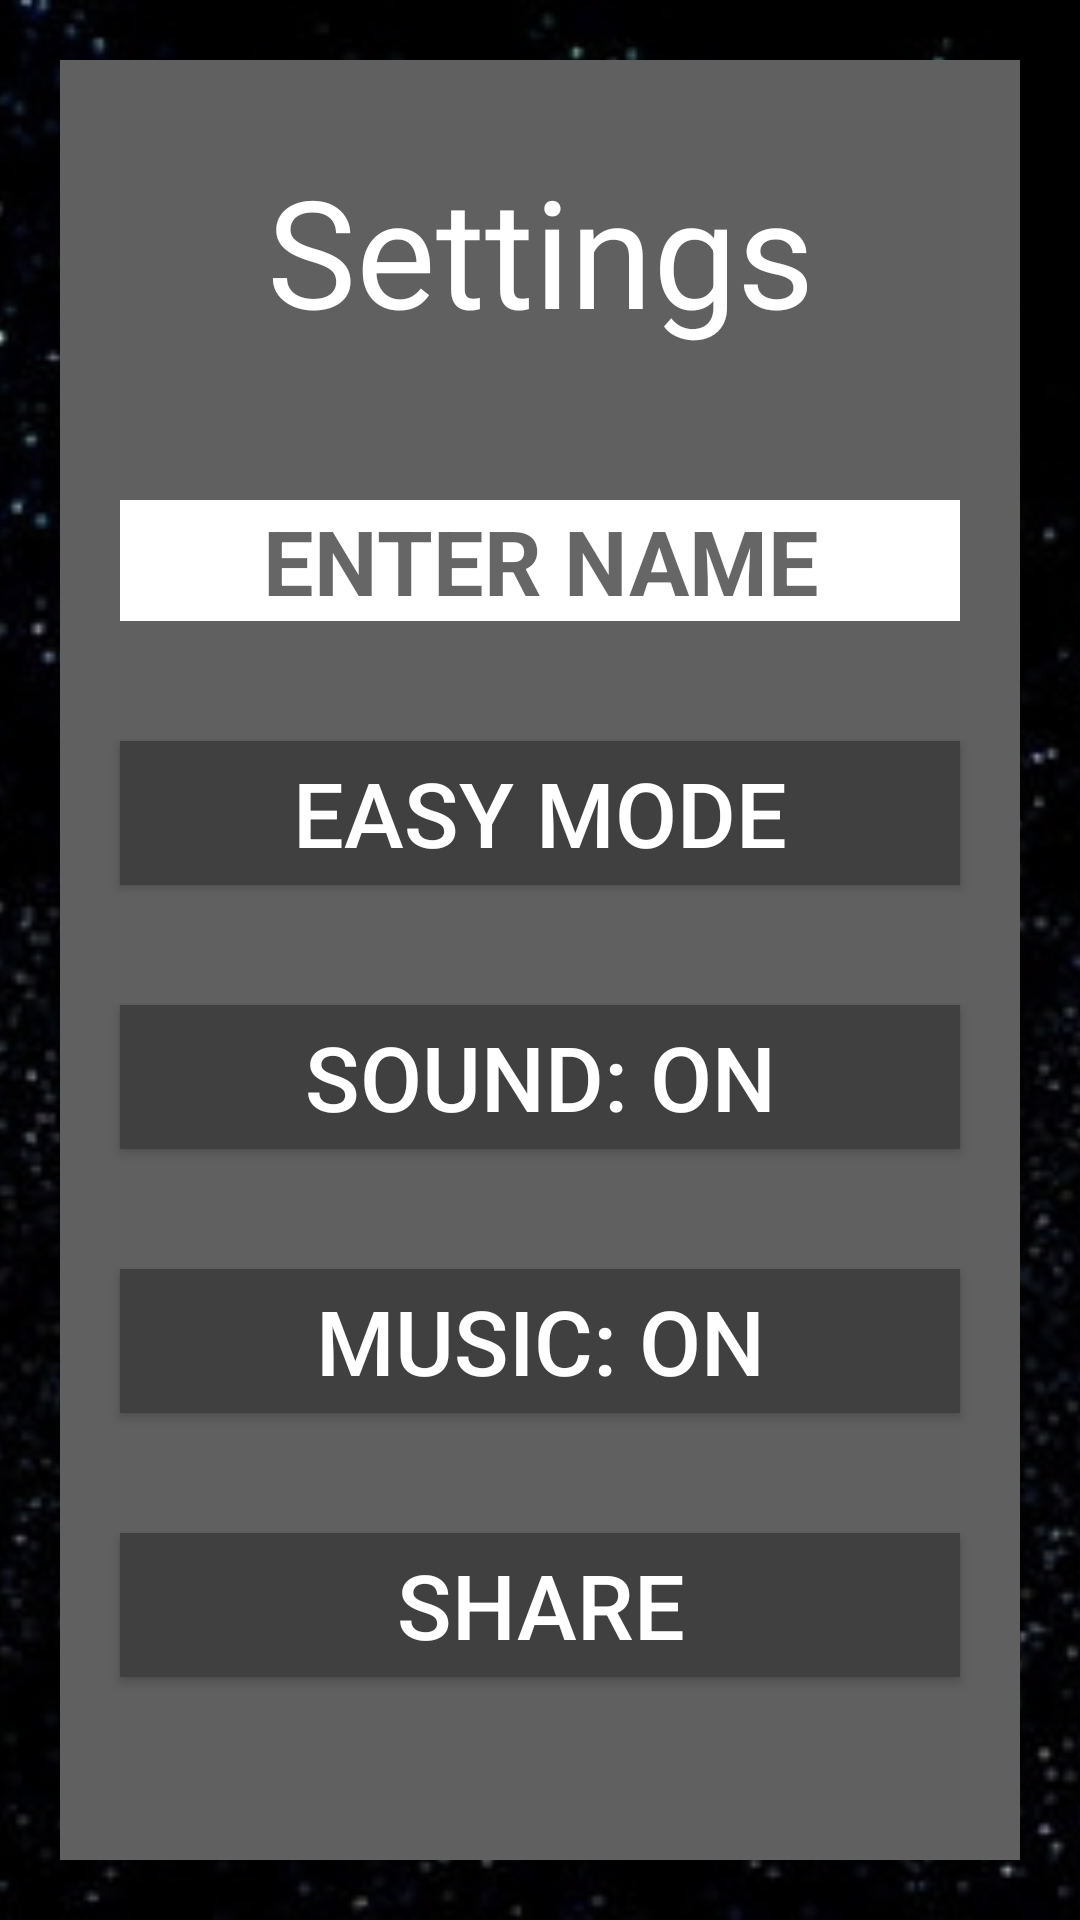

Layout XML and referenced resources for this Android screen:
<!-- AndroidManifest.xml: application theme Theme.JaseInvaders -->
<!-- res/layout/activity_settings.xml -->
<?xml version="1.0" encoding="utf-8"?>
<androidx.constraintlayout.widget.ConstraintLayout xmlns:android="http://schemas.android.com/apk/res/android"
    xmlns:app="http://schemas.android.com/apk/res-auto"
    xmlns:tools="http://schemas.android.com/tools"
    android:layout_width="match_parent"
    android:layout_height="match_parent"
    tools:context=".SettingsActivity">

    <ImageView
        android:id="@+id/space_background"
        android:layout_width="match_parent"
        android:layout_height="match_parent"
        android:contentDescription="@string/space_background"
        android:scaleType="centerCrop"
        android:src="@drawable/space_background"
        app:layout_constraintBottom_toBottomOf="parent"
        app:layout_constraintEnd_toEndOf="parent"
        app:layout_constraintStart_toStartOf="parent"
        app:layout_constraintTop_toTopOf="parent" />

    <LinearLayout
        android:id="@+id/settings_menu"
        android:layout_width="match_parent"
        android:layout_height="match_parent"
        android:layout_margin="20dp"
        android:background="@color/light_grey"
        android:orientation="vertical"
        app:layout_constraintBottom_toBottomOf="parent"
        app:layout_constraintEnd_toEndOf="parent"
        app:layout_constraintStart_toStartOf="parent"
        app:layout_constraintTop_toTopOf="parent">

        <TextView
            android:id="@+id/settings_text"
            android:layout_width="match_parent"
            android:layout_height="wrap_content"
            android:padding="30dp"
            android:text="@string/settings"
            android:textAlignment="center"
            android:textColor="@color/white"
            android:textSize="50sp" />

        <EditText
            android:id="@+id/name_text"
            android:layout_width="match_parent"
            android:layout_height="wrap_content"
            android:layout_margin="20dp"
            android:background="@color/white"
            android:hint="@string/enter_name"
            android:importantForAutofill="no"
            android:inputType="textPersonName"
            android:textAlignment="center"
            android:textColor="@color/dark_grey"
            android:textSize="30sp"
            android:textStyle="bold" />

        <Button
            android:id="@+id/difficulty"
            android:layout_width="match_parent"
            android:layout_height="wrap_content"
            android:layout_margin="20dp"
            android:background="@color/dark_grey"
            android:onClick="onDifficultyClicked"
            android:text="@string/difficulty_easy"
            android:textColor="@color/white"
            android:textSize="30sp" />

        <Button
            android:id="@+id/sound"
            android:layout_width="match_parent"
            android:layout_height="wrap_content"
            android:layout_margin="20dp"
            android:background="@color/dark_grey"
            android:onClick="onSoundClicked"
            android:text="@string/sound_on"
            android:textColor="@color/white"
            android:textSize="30sp" />

        <Button
            android:id="@+id/music"
            android:layout_width="match_parent"
            android:layout_height="wrap_content"
            android:layout_margin="20dp"
            android:background="@color/dark_grey"
            android:onClick="onMusicClicked"
            android:text="@string/music_on"
            android:textColor="@color/white"
            android:textSize="30sp" />

        <Button
            android:id="@+id/share"
            android:layout_width="match_parent"
            android:layout_height="wrap_content"
            android:layout_margin="20dp"
            android:background="@color/dark_grey"
            android:onClick="onShareClicked"
            android:text="@string/share"
            android:textColor="@color/white"
            android:textSize="30sp" />

    </LinearLayout>
</androidx.constraintlayout.widget.ConstraintLayout>
<!-- resources referenced by this layout -->
<resources>
  <color name="dark_grey">#404040</color>
  <color name="light_grey">#606060</color>
  <color name="white">#FFFFFFFF</color>
  <!-- drawable space_background: jpg bitmap (drawable, 151269 bytes) -->
  <string name="difficulty_easy">EASY MODE</string>
  <string name="enter_name">ENTER NAME</string>
  <string name="music_on">Music: on</string>
  <string name="settings">Settings</string>
  <string name="share">Share</string>
  <string name="sound_on">Sound: on</string>
  <string name="space_background">space background</string>
  <style name="Theme.JaseInvaders" parent="Theme.MaterialComponents.DayNight.DarkActionBar">
          
          <item name="colorPrimary">@color/dark_grey</item>
          <item name="colorPrimaryVariant">@color/dark_grey</item>
          <item name="colorOnPrimary">@color/white</item>
          
          <item name="colorSecondary">@color/teal_200</item>
          <item name="colorSecondaryVariant">@color/teal_700</item>
          <item name="colorOnSecondary">@color/black</item>
          
          <item name="android:statusBarColor" tools:targetApi="l">?attr/colorPrimaryVariant</item>
          
      </style>
  <color name="teal_200">#FF03DAC5</color>
  <color name="teal_700">#FF018786</color>
  <color name="black">#FF000000</color>
</resources>
